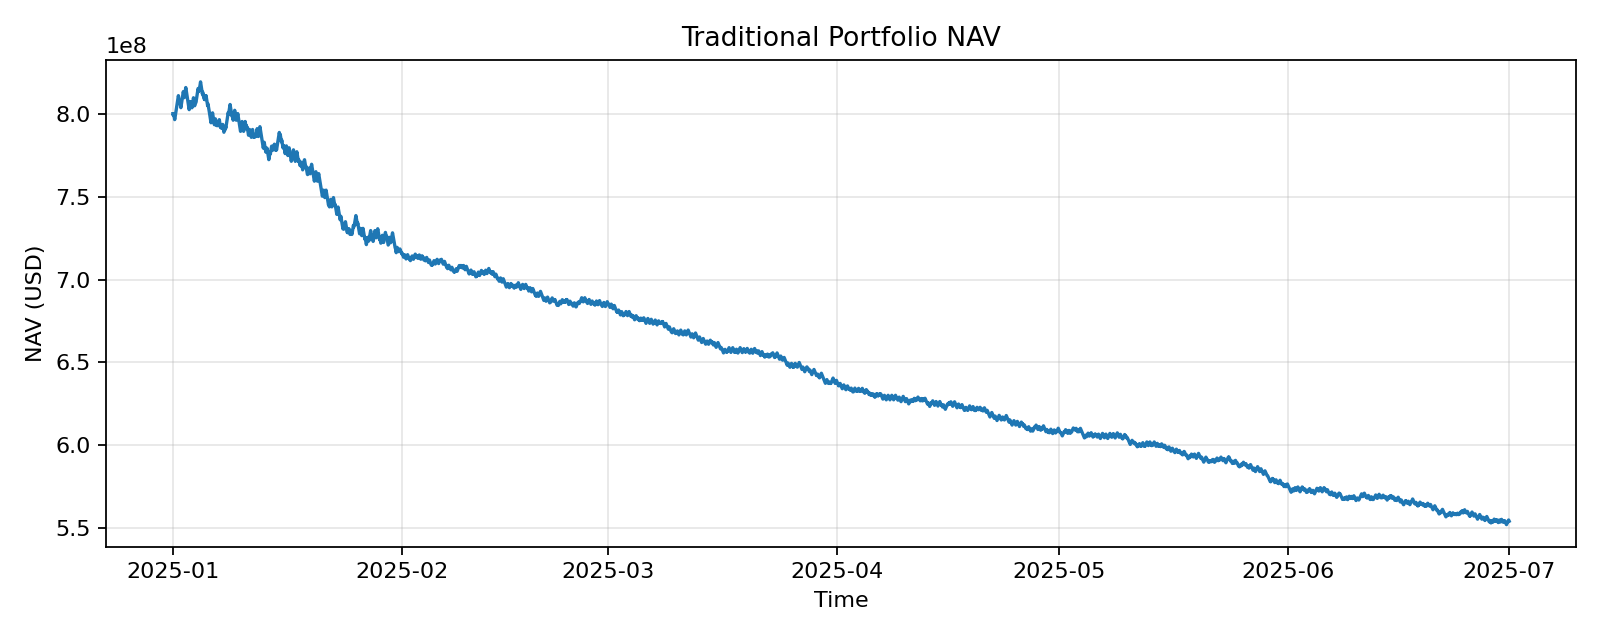

Source data for this figure (header and first rows):
timestamp, nav
2025-01-01 00:00:00, 800000004
2025-01-01 00:10:00, 800000008
2025-01-01 00:20:00, 800000012
2025-01-01 00:30:00, 800000016
2025-01-01 00:40:00, 800000020
2025-01-01 00:50:00, 800000024
2025-01-01 01:00:00, 800000028
2025-01-01 01:10:00, 799800032
2025-01-01 01:20:00, 799600085
2025-01-01 01:30:00, 799400189
2025-01-01 01:40:00, 799200342
2025-01-01 01:50:00, 799000545
2025-01-01 02:00:00, 798800798
2025-01-01 02:10:00, 799000501
2025-01-01 02:20:00, 799200254
2025-01-01 02:30:00, 799400057
2025-01-01 02:40:00, 799599910
2025-01-01 02:50:00, 799799813
2025-01-01 03:00:00, 799999766
2025-01-01 03:10:00, 799799769
2025-01-01 03:20:00, 799599822
2025-01-01 03:30:00, 799399924
2025-01-01 03:40:00, 799200077
2025-01-01 03:50:00, 799000279
2025-01-01 04:00:00, 798800531
2025-01-01 04:10:00, 798600832
2025-01-01 04:20:00, 798401184
2025-01-01 04:30:00, 798201585
2025-01-01 04:40:00, 798002036
2025-01-01 04:50:00, 797802536
2025-01-01 05:00:00, 797603087
2025-01-01 05:10:00, 797403687
2025-01-01 05:20:00, 797204336
2025-01-01 05:30:00, 797005036
2025-01-01 05:40:00, 796805785
2025-01-01 05:50:00, 796606583
2025-01-01 06:00:00, 796407432
2025-01-01 06:10:00, 796606534
2025-01-01 06:20:00, 796805686
2025-01-01 06:30:00, 797004888
2025-01-01 06:40:00, 797204140
2025-01-01 06:50:00, 797403442
2025-01-01 07:00:00, 797602795
2025-01-01 07:10:00, 797802197
2025-01-01 07:20:00, 798001649
2025-01-01 07:30:00, 798201151
2025-01-01 07:40:00, 798400702
2025-01-01 07:50:00, 798600304
2025-01-01 08:00:00, 798799956
2025-01-01 08:10:00, 798999657
2025-01-01 08:20:00, 799199410
2025-01-01 08:30:00, 799399212
2025-01-01 08:40:00, 799599065
2025-01-01 08:50:00, 799798968
2025-01-01 09:00:00, 799998921
2025-01-01 09:10:00, 800198924
2025-01-01 09:20:00, 800398978
2025-01-01 09:30:00, 800599081
2025-01-01 09:40:00, 800799235
2025-01-01 09:50:00, 800999439
... 26,004 more rows
